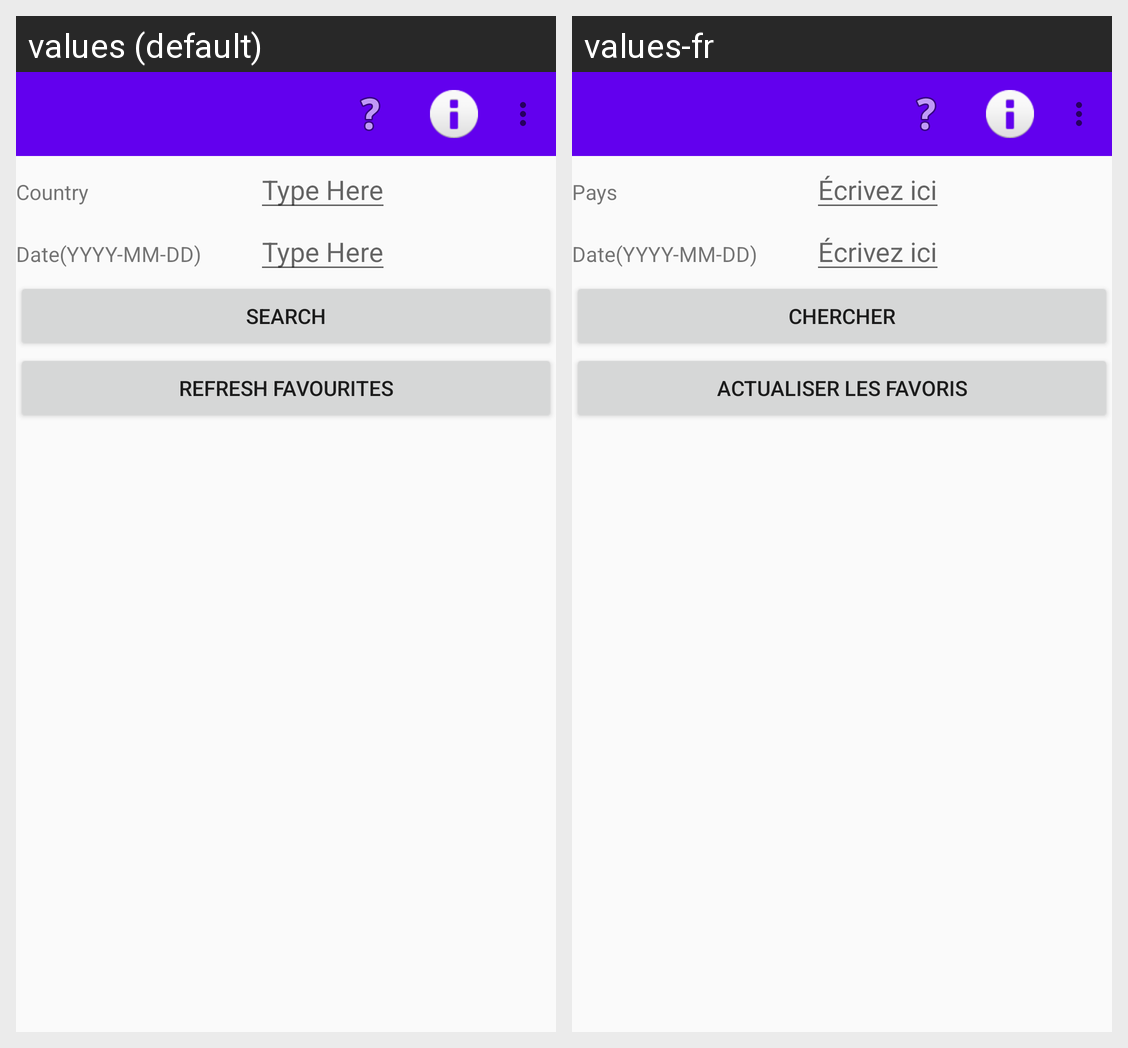

For this localized Android screen grid, give each drawn string resource with its value in every locale shown.
Android screen res/layout/activity_covid_main.xml rendered under 2 locales, left to right: values (default), values-fr. Device: Nexus 5 (rendered at 1080×1920; each locale shown at half size, 540×960, under a caption strip naming it); theme AppTheme.
Strings drawn on this screen, with the default value and each locale's value (text and hints the layout hard-codes, and strings that could not be matched under every locale, appear in the picture but are not listed):

country
  values: Country
  values-fr: Pays

hint
  values: Type Here
  values-fr: Écrivez ici

date
  values: Date(YYYY-MM-DD)
  values-fr: Date(YYYY-MM-DD)

shared_search
  values: Search
  values-fr: Chercher

shared_show_fav
  values: Refresh Favourites
  values-fr: actualiser les favoris
